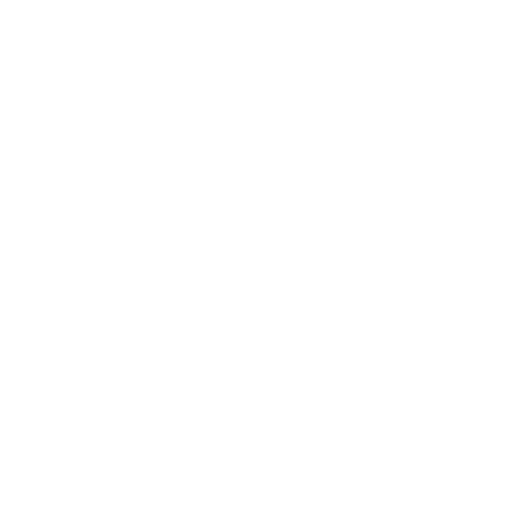
t = 0.00 s
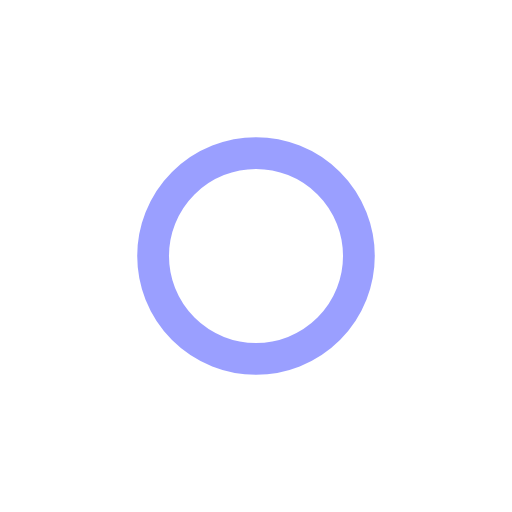
t = 0.50 s
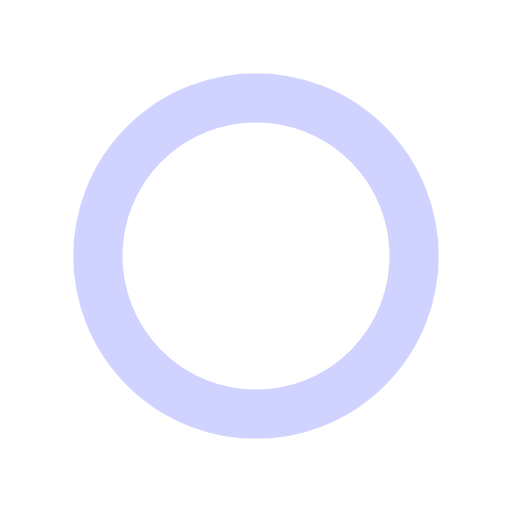
t = 1.00 s
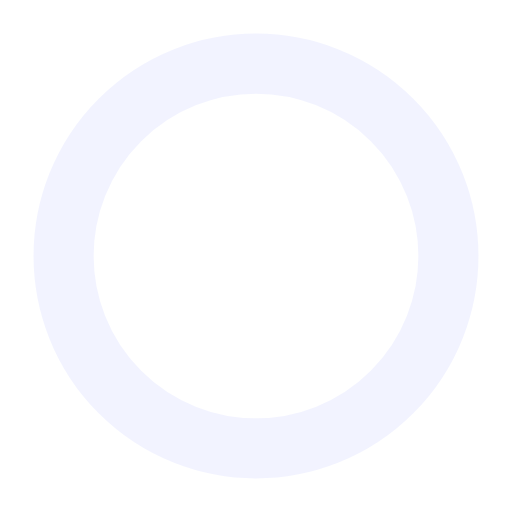
t = 1.50 s

The animated SVG that drew these frames (rendered in a browser with its animation timeline set to each time). Animation: 3 SMIL elements (animate=3); one cycle of 2.00 s, repeats indefinitely.

<svg xmlns='http://www.w3.org/2000/svg' viewBox='0 0 200 200'><circle fill='none' stroke-opacity='1' stroke='#3740FF' stroke-width='.5' cx='100' cy='100' r='0'><animate attributeName='r' calcMode='spline' dur='2' values='1;80' keyTimes='0;1' keySplines='0 .2 .5 1' repeatCount='indefinite'></animate><animate attributeName='stroke-width' calcMode='spline' dur='2' values='0;25' keyTimes='0;1' keySplines='0 .2 .5 1' repeatCount='indefinite'></animate><animate attributeName='stroke-opacity' calcMode='spline' dur='2' values='1;0' keyTimes='0;1' keySplines='0 .2 .5 1' repeatCount='indefinite'></animate></circle></svg>
